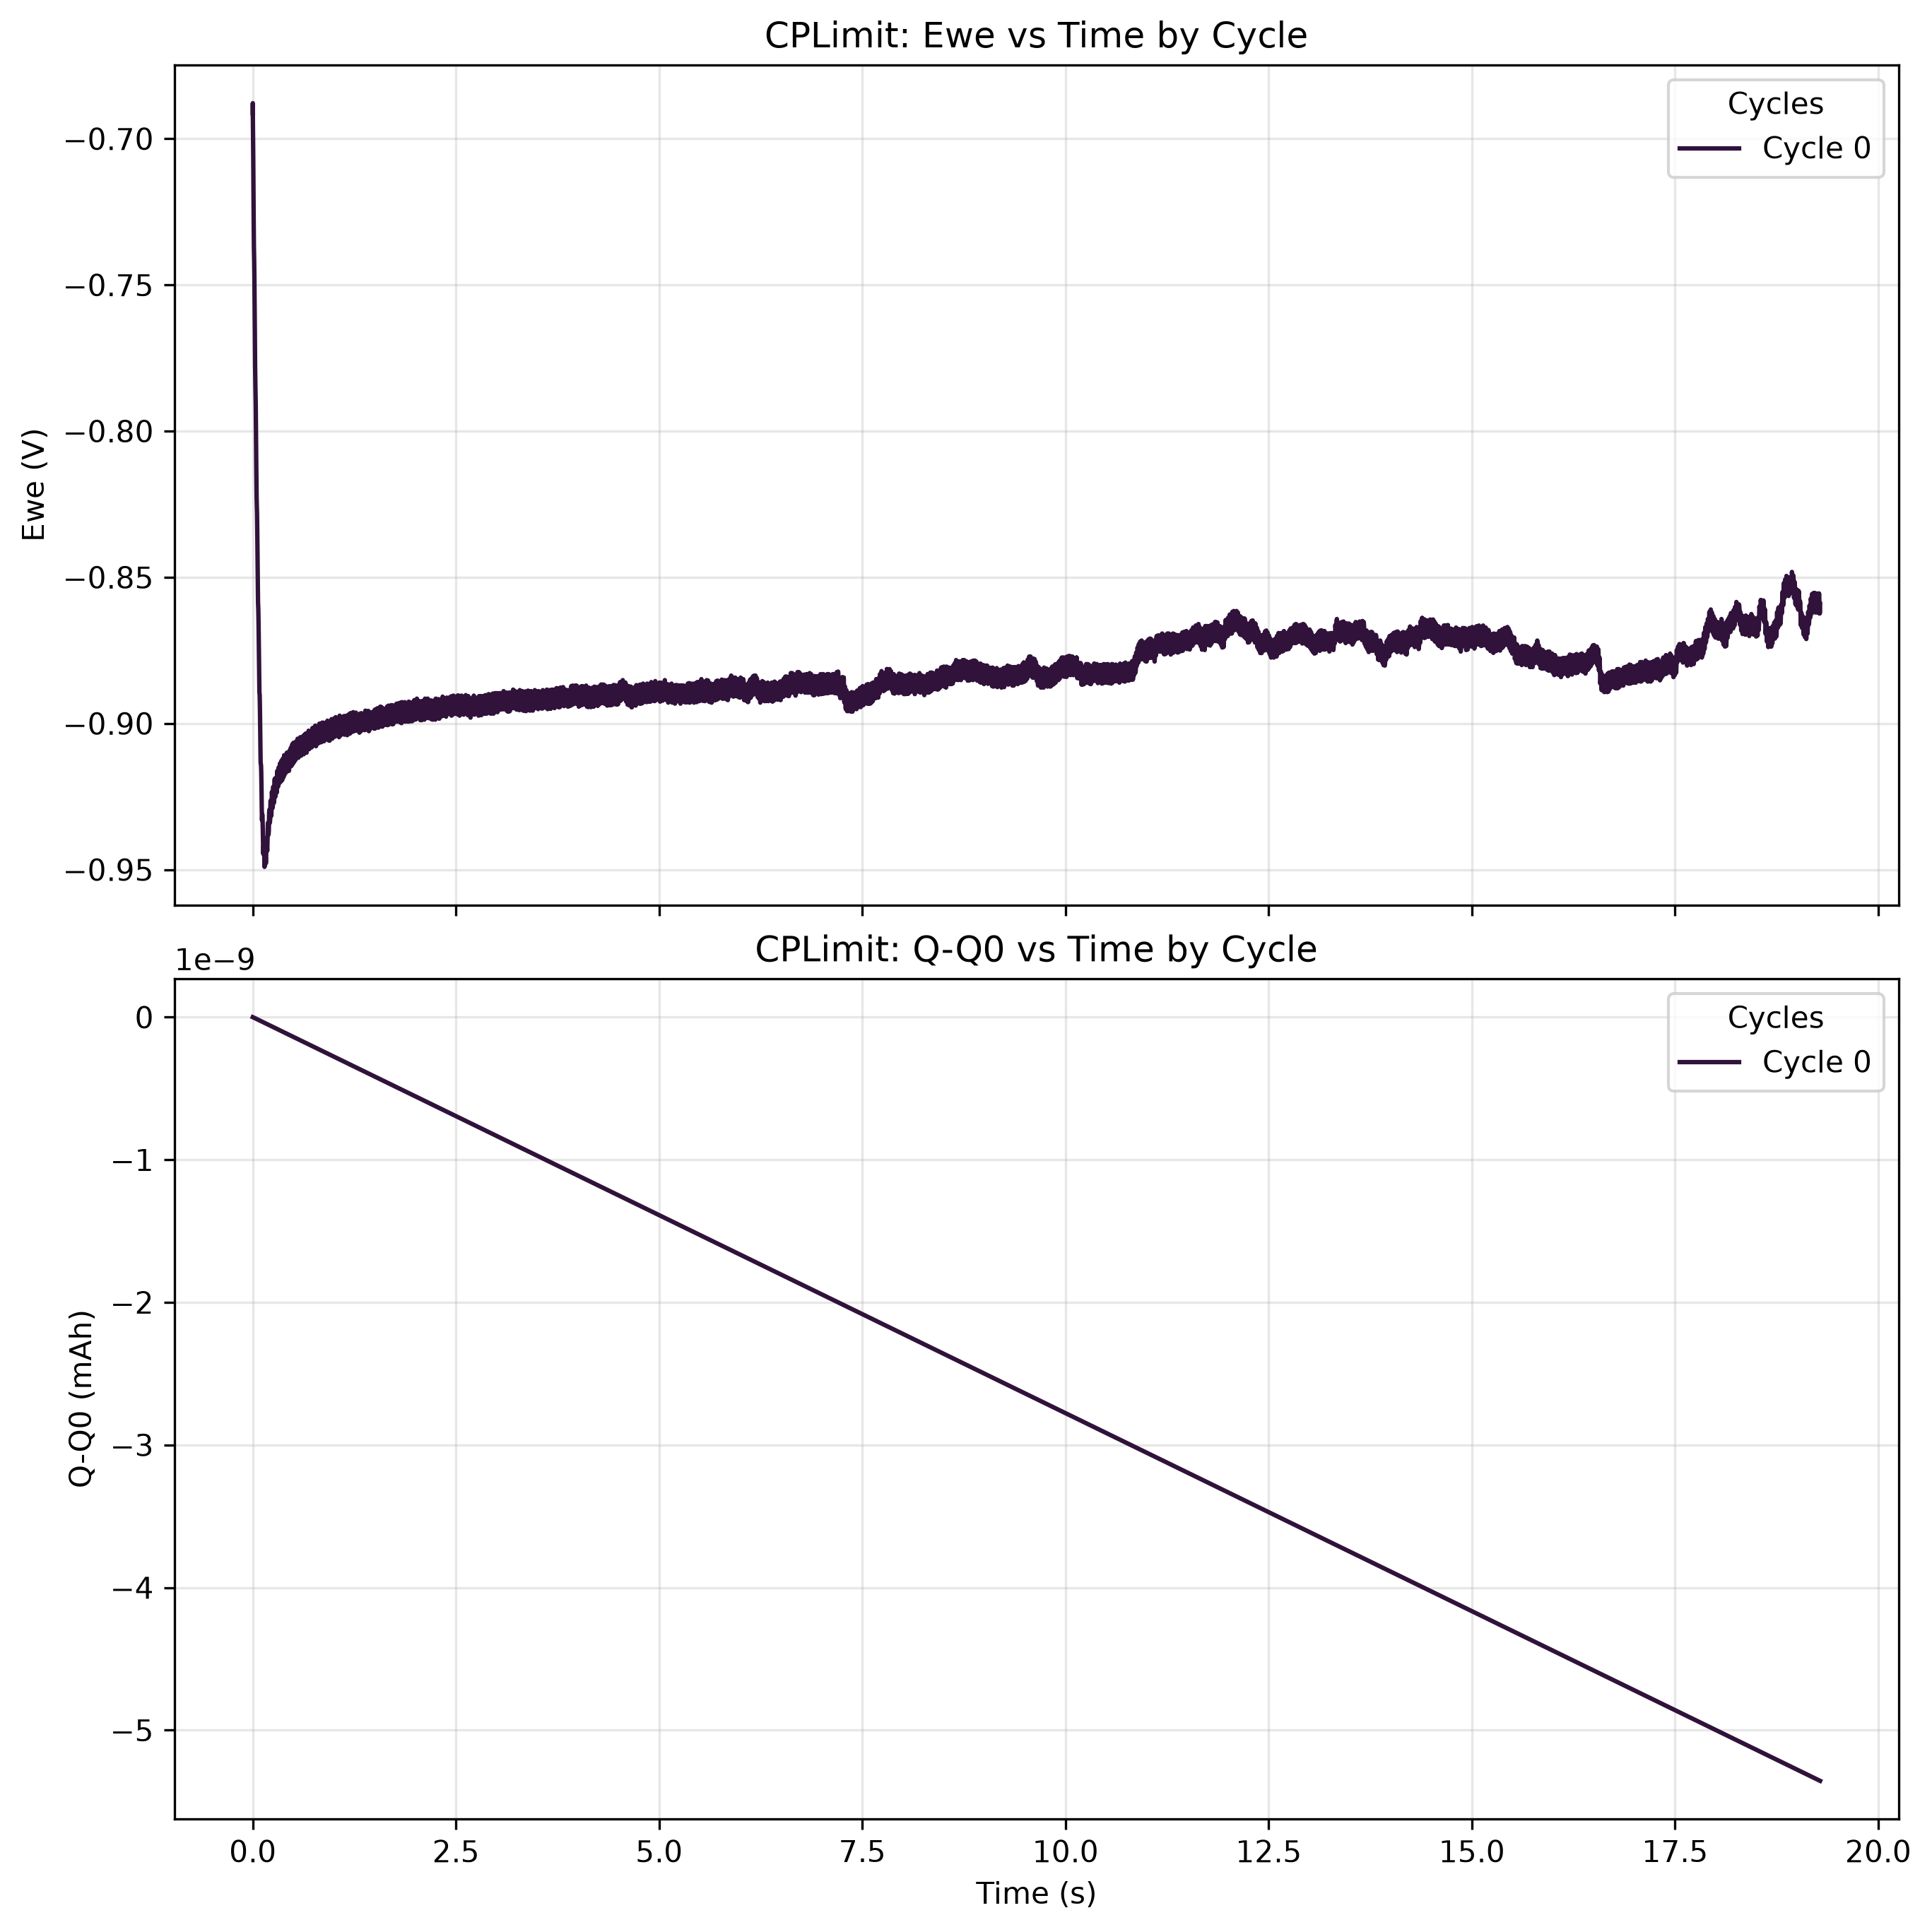

The data file committed next to this chart (first rows):
time(sec), Ewe(V), Q-Q0(mAh), I(mA), cycle#, Ece (V)
0.0, -0.6913, -9.28851863183758e-18, 0.0, 0, -0.7105
3.9999998989515007e-05, -0.6879, -1.9508819460133365e-17, -9.198271484767151e-10, 0, -0.7105
0.00012, -0.6901, -1.0117198691230594e-14, -9.080399765437619e-07, 0, -0.7098
0.0004, -0.6914, -8.119072062039311e-14, -9.160906477845288e-07, 0, -0.7112
0.0008, -0.6926, -1.833633884919944e-13, -9.222124175423119e-07, 0, -0.7132
0.00136, -0.694, -3.2745227608714977e-13, -9.295083036597873e-07, 0, -0.716
0.00176, -0.695, -4.3105243164409977e-13, -9.344559570578781e-07, 0, -0.7173
0.0022, -0.6961, -5.455907716352589e-13, -9.389845567753241e-07, 0, -0.7187
0.0026, -0.6973, -6.501907422956026e-13, -9.429259595350459e-07, 0, -0.7197
0.00304, -0.6983, -7.657363964551819e-13, -9.470351169937885e-07, 0, -0.7194
0.00336, -0.6995, -8.500458848581836e-13, -9.495508823675891e-07, 0, -0.7187
0.00384, -0.7007, -9.769266317972826e-13, -9.533247524728949e-07, 0, -0.718
0.0042, -0.7017, -1.0723978610991144e-12, -9.556727631476747e-07, 0, -0.7177
0.00444, -0.7028, -1.1361877391856555e-12, -9.57349977070976e-07, 0, -0.7173
0.0048, -0.7038, -1.2320447035270763e-12, -9.595303440690373e-07, 0, -0.7166
0.00504, -0.7052, -1.2960721423562996e-12, -9.610398032933176e-07, 0, -0.716
0.00548, -0.7062, -1.4136947062441828e-12, -9.633041031520406e-07, 0, -0.7139
0.00568, -0.7072, -1.4672321276538848e-12, -9.638911890874624e-07, 0, -0.7105
0.00592, -0.7082, -1.5315585653488982e-12, -9.654005372894403e-07, 0, -0.7098
0.0062, -0.7098, -1.60668160874443e-12, -9.662391997622422e-07, 0, -0.7067
0.0066, -0.711, -1.7141748331355054e-12, -9.681679902229234e-07, 0, -0.7057
0.00704, -0.712, -1.8326210292737535e-12, -9.698452041462247e-07, 0, -0.7019
0.0072, -0.713, -1.87573926780587e-12, -9.705999337583648e-07, 0, -0.7009
0.00752, -0.7141, -1.9620576623675793e-12, -9.715224180695259e-07, 0, -0.6992
0.00784, -0.7153, -2.0484860432163415e-12, -9.730318772938062e-07, 0, -0.6981
0.00816, -0.7166, -2.135009472455559e-12, -9.73618963229228e-07, 0, -0.6947
0.00844, -0.718, -2.210767015055811e-12, -9.74541447540389e-07, 0, -0.691
0.00864, -0.719, -2.264918576762772e-12, -9.7496077877679e-07, 0, -0.6899
0.00892, -0.7201, -2.3407729747570993e-12, -9.754639318515501e-07, 0, -0.6865
0.0092, -0.7211, -2.4166890518083506e-12, -9.763024833020495e-07, 0, -0.6858
0.0094, -0.7223, -2.470955057077963e-12, -9.770572129141897e-07, 0, -0.6851
0.00976, -0.7233, -2.5686951601260827e-12, -9.778119425263299e-07, 0, -0.682
0.00996, -0.7243, -2.6230293496656534e-12, -9.7831509560109e-07, 0, -0.6807
0.0102, -0.7255, -2.6882643487812097e-12, -9.78734426837491e-07, 0, -0.68
0.01048, -0.7266, -2.76442810579542e-12, -9.795729782879903e-07, 0, -0.679
0.01076, -0.7276, -2.840654505601818e-12, -9.804954625991513e-07, 0, -0.679
0.01104, -0.7286, -2.9169274056347247e-12, -9.809147938355522e-07, 0, -0.6769
0.0114, -0.73, -3.0150840832508952e-12, -9.819210999850725e-07, 0, -0.6786
0.01176, -0.731, -3.113328460776129e-12, -9.829275171568952e-07, 0, -0.6779
0.012, -0.732, -3.1788660727647164e-12, -9.833467373709937e-07, 0, -0.679
0.01232, -0.7331, -3.266315651593052e-12, -9.841014669831338e-07, 0, -0.679
0.01272, -0.7341, -3.37571719227461e-12, -9.850239512942949e-07, 0, -0.6807
0.01316, -0.7351, -3.496178799784601e-12, -9.86198012142836e-07, 0, -0.6814
0.0134, -0.7362, -3.5619330112738696e-12, -9.865335215408777e-07, 0, -0.6817
0.01384, -0.7372, -3.682570741403435e-12, -9.877074713671163e-07, 0, -0.6844
0.01492, -0.7384, -3.979298565042693e-12, -9.90055704086501e-07, 0, -0.6951
0.01536, -0.7394, -4.100378890592449e-12, -9.908103226763387e-07, 0, -0.6981
0.01612, -0.7404, -4.309744594378618e-12, -9.924037147612808e-07, 0, -0.7023
0.01692, -0.7415, -4.5303937106407534e-12, -9.93661597448181e-07, 0, -0.7081
0.01756, -0.7425, -4.707112400476671e-12, -9.94332505221962e-07, 0, -0.7122
0.018, -0.7437, -4.828664474438366e-12, -9.94751836458363e-07, 0, -0.7142
0.0186, -0.7447, -4.9945030750064845e-12, -9.950872348341022e-07, 0, -0.716
0.01904, -0.7457, -5.116154413700416e-12, -9.95422744232144e-07, 0, -0.717
0.01944, -0.7468, -5.22677194735187e-12, -9.95674320769524e-07, 0, -0.7173
0.0198, -0.7478, -5.3263460386082035e-12, -9.957581426078832e-07, 0, -0.7163
0.02024, -0.7488, -5.448051828344575e-12, -9.95674320769524e-07, 0, -0.7163
0.02044, -0.7499, -5.503375051199269e-12, -9.958420754685449e-07, 0, -0.716
0.02076, -0.7509, -5.591902808854687e-12, -9.960097191452633e-07, 0, -0.7163
0.02116, -0.7521, -5.702565156195938e-12, -9.960935409836225e-07, 0, -0.7153
0.0216, -0.7531, -5.82429503931392e-12, -9.95925897306904e-07, 0, -0.7146
... 13,188 more rows
